The GitHub repository iDanishDev/Maize-Disease-Detection contains a labelled image folder "dataset" with 4 categories: maize blight, maize common rust, maize gray leaf spot, maize healthy. Examples follow, each with its label.

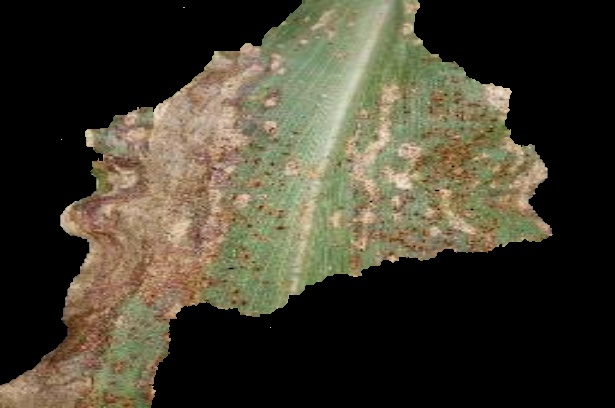
Label: maize common rust

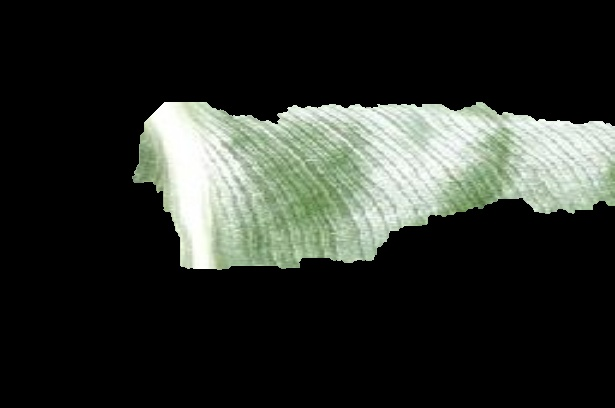
Label: maize healthy

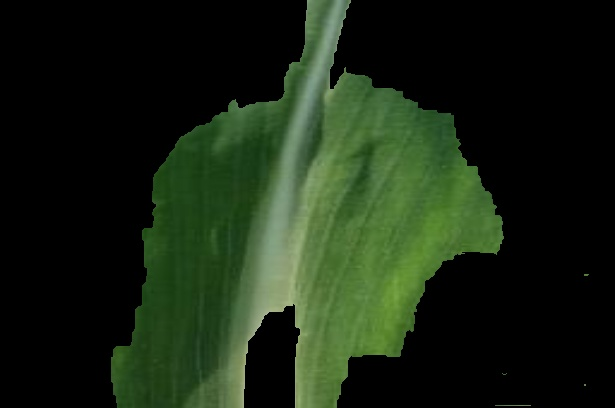
Label: maize healthy

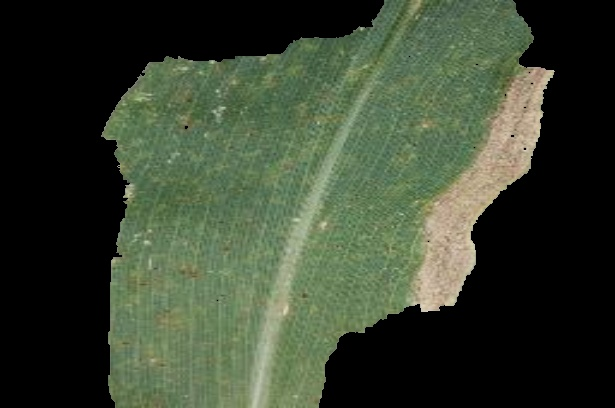
Label: maize blight

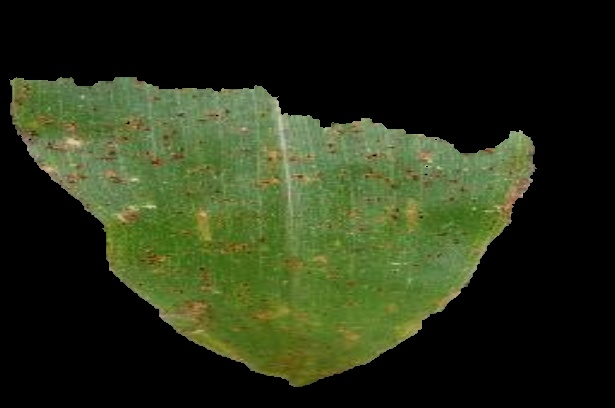
Label: maize common rust

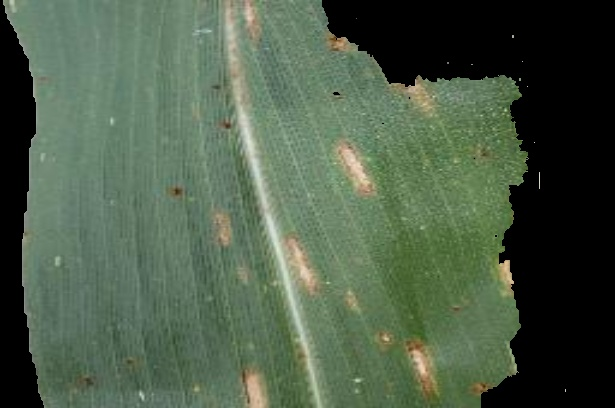
Label: maize gray leaf spot
